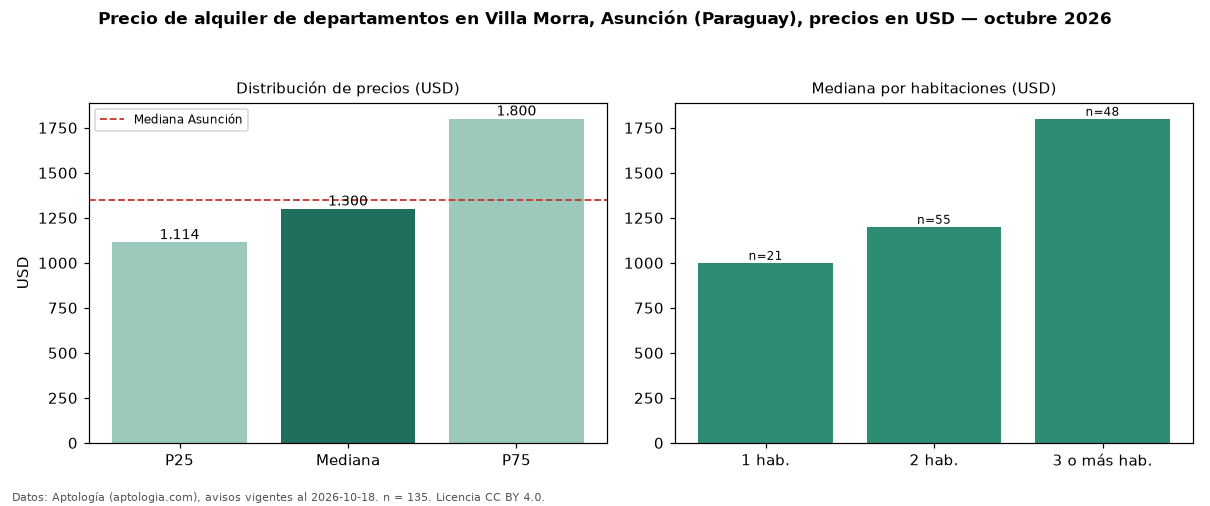

The data file committed next to this chart (first rows):
seccion, metrica, valor, moneda, n
precio, p25, 1114, USD, 135
precio, mediana, 1300, USD, 135
precio, p75, 1800, USD, 135
precio, minimo, 650.0, USD, 135
precio, maximo, 4500, USD, 135
m2, mediana_precio_m2, 12.64, USD, 101
m2, area_mediana_m2, 108.0, m2, 101
banos, mediana_banos, 2.0, , 
parqueadero, pct_con_parqueadero, 100.0, %, 67
habitaciones, 1, 1000, USD, 21
habitaciones, 2, 1200, USD, 55
habitaciones, 3+, 1800, USD, 48
ciudad, mediana_ciudad_referencia, 1350, USD, 
ciudad, mediana_m2_ciudad, 14.12, USD, 
fuente, fecha_datos, 2026-10-18, , 
fuente, atribucion, https://www.aptologia.com/py/alquiler/as…, , 
fuente, licencia, CC BY 4.0, , 
